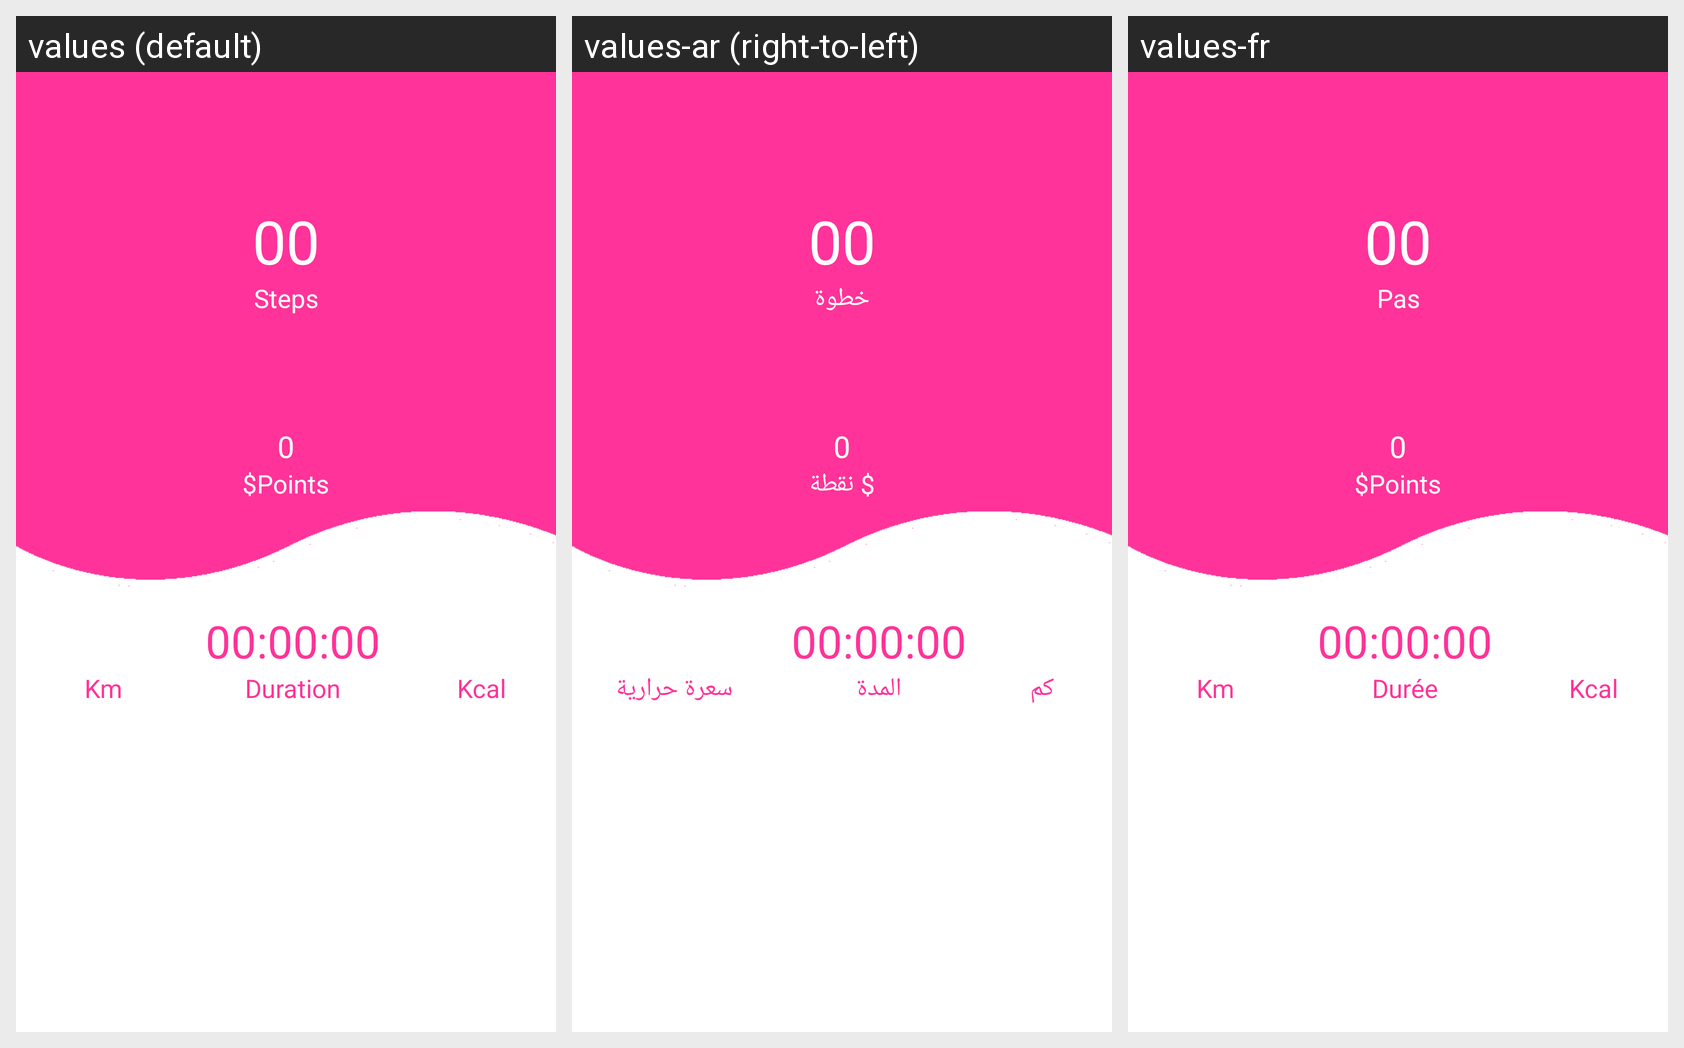

The same Android screen rendered under several of its app's locales, left to right. List the strings drawn on it with the default value and each locale's translation.
Android screen res/layout/fragment_daily.xml rendered under 3 locales, left to right: values (default), values-ar (right-to-left), values-fr. Device: Nexus 5 (rendered at 1080×1920; each locale shown at half size, 540×960, under a caption strip naming it); theme AppTheme.
Strings drawn on this screen, with the default value and each locale's value (text and hints the layout hard-codes, and strings that could not be matched under every locale, appear in the picture but are not listed):

step
  values: Steps
  values-ar: خطوة
  values-fr: Pas

km
  values: Km
  values-ar: كم
  values-fr: Km

duration
  values: Duration
  values-ar: المدة
  values-fr: Durée

kcal
  values: Kcal
  values-ar: سعرة حرارية
  values-fr: Kcal

points
  values: $Points
  values-ar: $ نقطة
  values-fr: $Points
